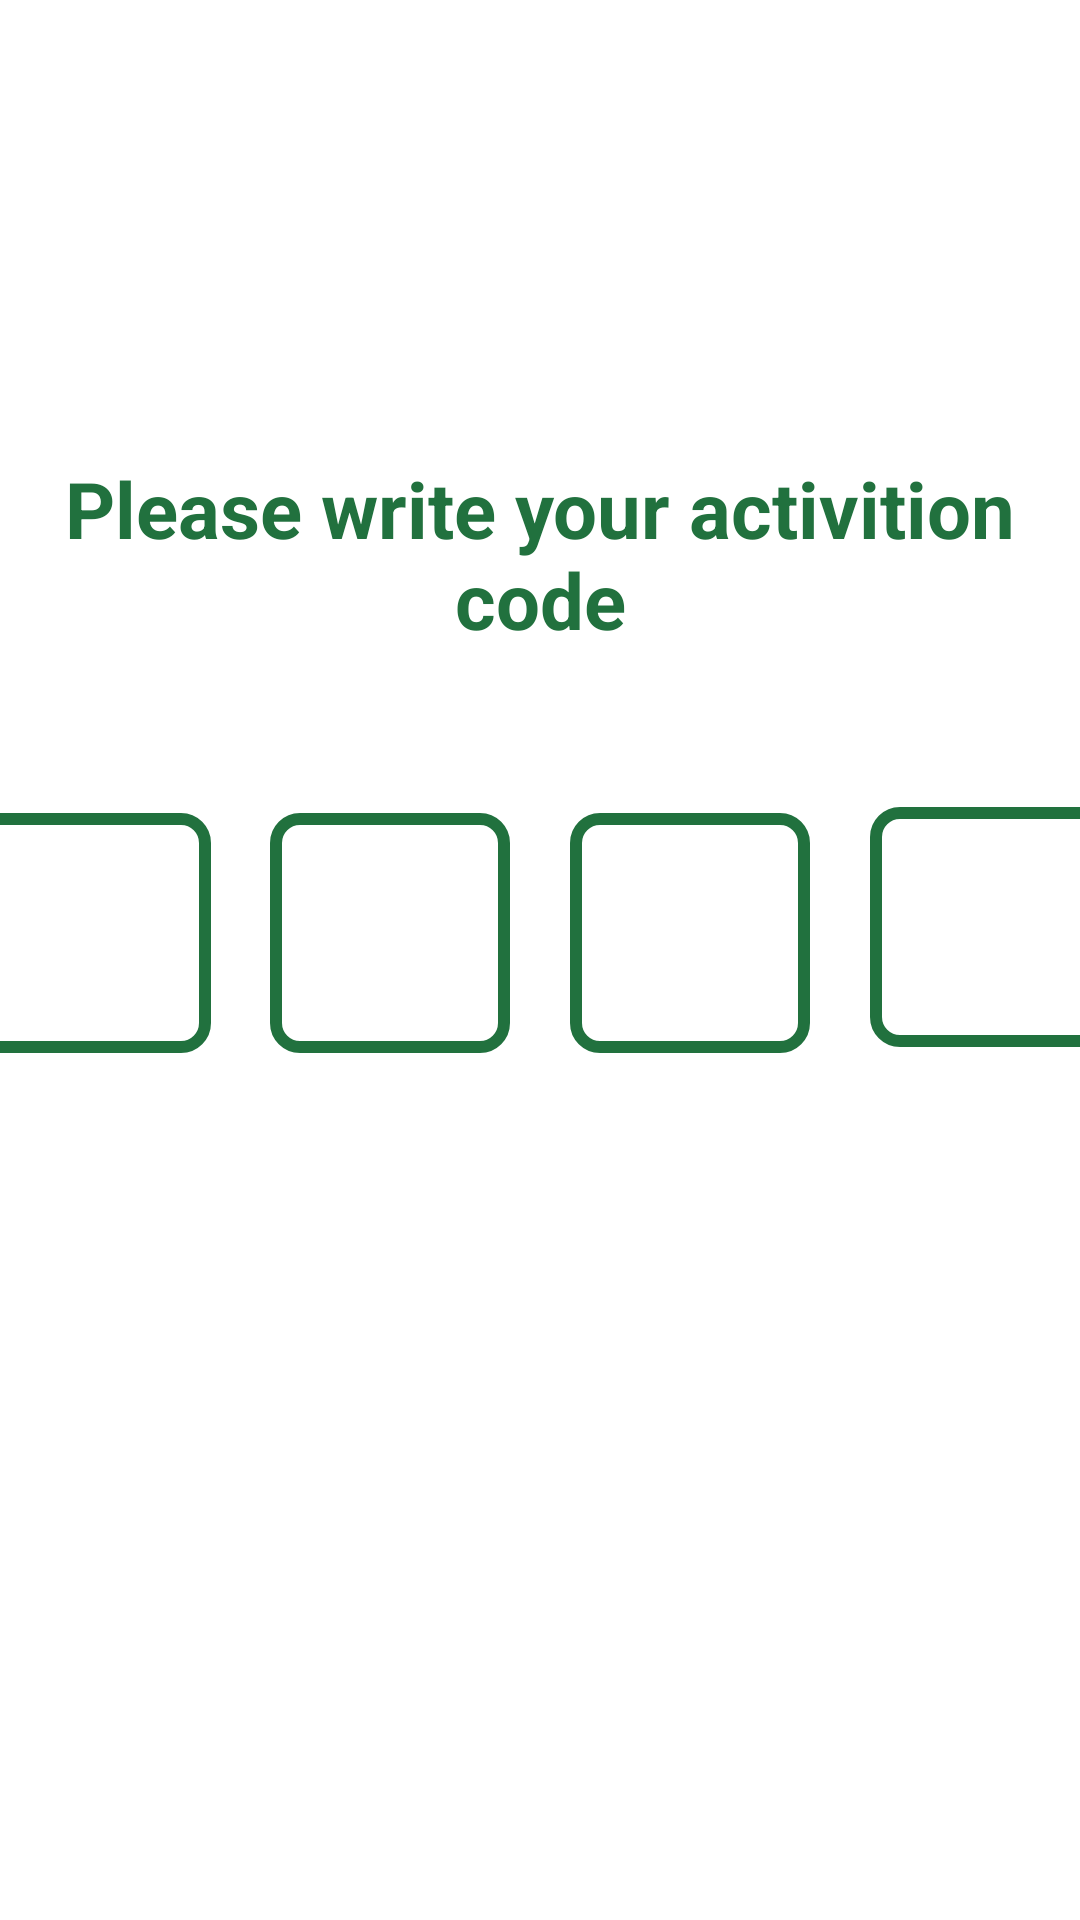

The Android layout XML behind this screen, and the referenced resources:
<!-- AndroidManifest.xml: application theme Theme.GreenMilesApp -->
<!-- res/layout/fragment_verification_code.xml -->
<?xml version="1.0" encoding="utf-8"?>
<FrameLayout xmlns:android="http://schemas.android.com/apk/res/android"
    xmlns:app="http://schemas.android.com/apk/res-auto"
    xmlns:tools="http://schemas.android.com/tools"
    android:layout_width="match_parent"
    android:layout_height="match_parent"
    tools:context=".VerificationCodeFragment">


    <androidx.constraintlayout.widget.ConstraintLayout
        android:layout_width="match_parent"
        android:layout_height="match_parent"
        android:background="@color/white">

        <EditText
            android:id="@+id/activationCodeDigit1"
            android:layout_width="80dp"
            android:layout_height="80dp"
            android:layout_marginTop="26dp"
            android:background="@drawable/edit_digit"
            android:gravity="center"
            android:inputType="number"
            android:maxLength="1"
            app:layout_constraintEnd_toStartOf="@+id/activationCodeDigit2"
            app:layout_constraintHorizontal_bias="0.5"
            app:layout_constraintStart_toStartOf="parent"
            app:layout_constraintTop_toBottomOf="@+id/textView5" />

        <EditText
            android:id="@+id/activationCodeDigit2"
            android:layout_width="80dp"
            android:layout_height="80dp"
            android:layout_marginStart="20dp"
            android:layout_marginTop="26dp"
            android:background="@drawable/edit_digit"
            android:gravity="center"
            android:inputType="number"
            android:maxLength="1"
            app:layout_constraintEnd_toStartOf="@+id/activationCodeDigit3"
            app:layout_constraintHorizontal_bias="0.5"
            app:layout_constraintStart_toEndOf="@+id/activationCodeDigit1"
            app:layout_constraintTop_toBottomOf="@+id/textView5" />

        <EditText
            android:id="@+id/activationCodeDigit3"
            android:layout_width="80dp"
            android:layout_height="80dp"
            android:layout_marginStart="20dp"
            android:layout_marginTop="26dp"
            android:background="@drawable/edit_digit"
            android:gravity="center"
            android:inputType="number"
            android:maxLength="1"
            app:layout_constraintEnd_toStartOf="@+id/activationCodeDigit4"
            app:layout_constraintHorizontal_bias="0.5"
            app:layout_constraintStart_toEndOf="@+id/activationCodeDigit2"
            app:layout_constraintTop_toBottomOf="@+id/textView5" />

        <EditText
            android:id="@+id/activationCodeDigit4"
            android:layout_width="80dp"
            android:layout_height="80dp"
            android:layout_marginStart="20dp"
            android:layout_marginTop="24dp"
            android:background="@drawable/edit_digit"
            android:gravity="center"
            android:inputType="number"
            android:maxLength="1"
            app:layout_constraintEnd_toEndOf="parent"
            app:layout_constraintHorizontal_bias="0.5"
            app:layout_constraintStart_toEndOf="@+id/activationCodeDigit3"
            app:layout_constraintTop_toBottomOf="@+id/textView5" />

        <Button
            android:id="@+id/button_verify"
            android:layout_width="195dp"
            android:layout_height="59dp"
            android:layout_marginBottom="168dp"
            android:background="@drawable/button_shape"
            android:backgroundTint="@color/green5"
            android:text="Verıfy"
            android:textColor="@color/white"
            android:textSize="20sp"
            app:iconSize="20dp"
            app:layout_constraintBottom_toBottomOf="parent"
            app:layout_constraintEnd_toEndOf="parent"
            app:layout_constraintStart_toStartOf="parent" />

        <TextView
            android:id="@+id/textView5"
            android:layout_width="349dp"
            android:layout_height="93dp"
            android:layout_marginTop="152dp"
            android:text="Please write your activition code"
            android:textAlignment="center"
            android:textColor="@color/green5"
            android:textSize="26sp"
            android:textStyle="bold"
            app:layout_constraintEnd_toEndOf="parent"
            app:layout_constraintStart_toStartOf="parent"
            app:layout_constraintTop_toTopOf="parent" />

    </androidx.constraintlayout.widget.ConstraintLayout>

</FrameLayout>
<!-- resources referenced by this layout -->
<resources>
  <color name="green5">#21713e</color>
  <color name="white">#FFFFFFFF</color>
  <!-- drawable edit_digit (drawable) -->
  <?xml version="1.0" encoding="utf-8"?>
  <selector xmlns:android="http://schemas.android.com/apk/res/android" xmlns:tools="http://schemas.android.com/tools">
      <item>
          <shape>
              <solid android:color="#FFFFFFFF" /> 
              <stroke
                  android:width="4dp"
                  android:color="#21713e"   />
              <corners android:radius="8dp" />
          </shape>
      </item>
  </selector>
  <style name="Theme.GreenMilesApp" parent="Base.Theme.GreenMilesApp" />
  <style name="Base.Theme.GreenMilesApp" parent="Theme.AppCompat.Light.DarkActionBar">
          
          <item name="colorPrimary">#30C667
          </item>
  
  
      </style>
</resources>
